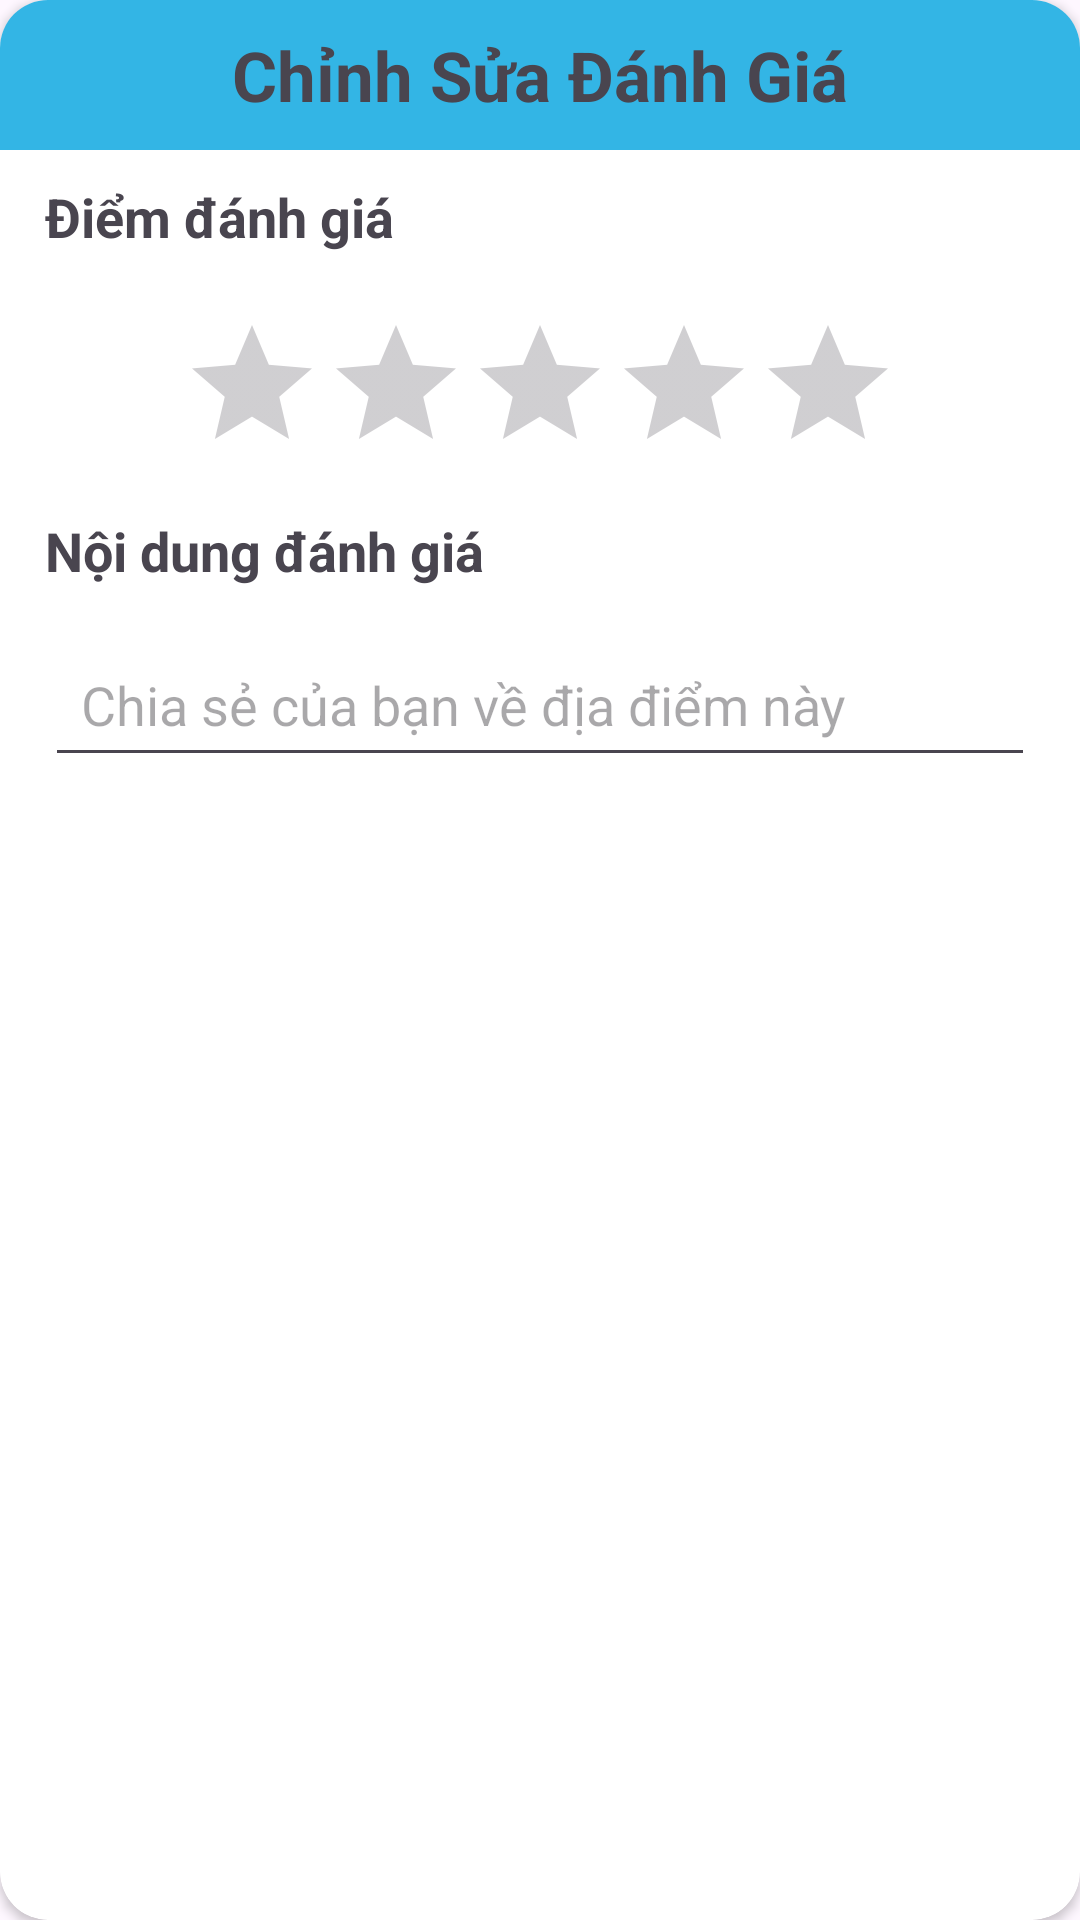

Layout XML and referenced resources for this Android screen:
<!-- AndroidManifest.xml: application theme Theme.ProjectDatMonAn -->
<!-- res/layout/suadanhgia_layout.xml -->
<androidx.cardview.widget.CardView
    xmlns:android="http://schemas.android.com/apk/res/android"
    xmlns:app="http://schemas.android.com/apk/res-auto"
    android:layout_width="match_parent"
    android:layout_height="wrap_content"
    app:cardCornerRadius="16dp"
    android:layout_margin="15dp"
    android:orientation="vertical">

    <ScrollView
        android:layout_width="match_parent"
        android:layout_height="wrap_content"
        android:fillViewport="true">

        <LinearLayout
            android:layout_width="match_parent"
            android:layout_height="wrap_content"
            android:orientation="vertical">

            <TextView
                android:id="@+id/tenDanhGia"
                android:layout_width="match_parent"
                android:layout_height="50dp"
                android:textSize="23dp"
                android:background="@android:color/holo_blue_light"
                android:gravity="center"
                android:textStyle="bold"
                android:text="Chỉnh Sửa Đánh Giá"/>

            <TextView
                android:layout_width="wrap_content"
                android:layout_height="wrap_content"
                android:layout_marginLeft="15dp"
                android:layout_marginTop="10dp"
                android:textStyle="bold"
                android:text="Điểm đánh giá"
                android:textSize="18dp"/>

            <RatingBar
                android:id="@+id/DiemDanhGiaNhanXet"
                android:layout_width="wrap_content"
                android:layout_height="wrap_content"
                android:layout_marginTop="20dp"
                android:layout_gravity="center"/>

            <TextView
                android:layout_width="wrap_content"
                android:layout_height="wrap_content"
                android:layout_marginLeft="15dp"
                android:layout_marginTop="10dp"
                android:text="Nội dung đánh giá"
                android:textStyle="bold"
                android:textSize="18dp"/>

            <EditText
                android:id="@+id/edtNhanXet"
                android:layout_width="match_parent"
                android:layout_height="wrap_content"
                android:hint="Chia sẻ của bạn về địa điểm này"
                android:padding="12dp"
                android:layout_margin="15dp"/>

        </LinearLayout>

    </ScrollView>

</androidx.cardview.widget.CardView>
<!-- resources referenced by this layout -->
<resources>
  <style name="Theme.ProjectDatMonAn" parent="Base.Theme.ProjectDatMonAn" />
  <style name="Base.Theme.ProjectDatMonAn" parent="Theme.Material3.DayNight.NoActionBar">
          
          
      </style>
</resources>
